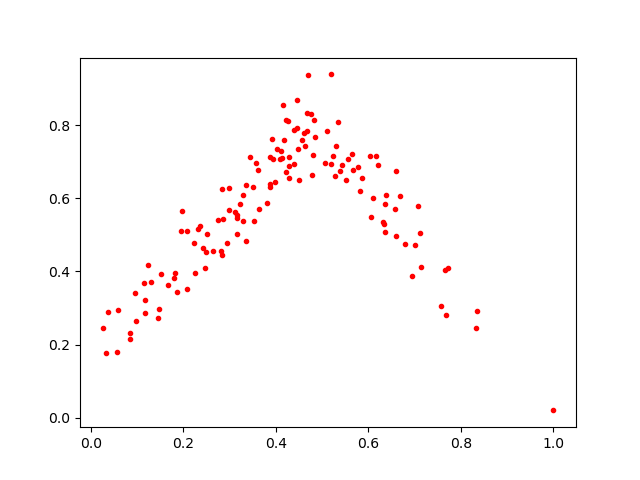

The data file committed next to this chart (first rows):
0.69446933, 0.38714722
0.08425, 0.2151
0.5344, 0.8079
0.8325, 0.2442
0.3281, 0.5386
0.2085, 0.3525
0.1148, 0.368
0.4561, 0.7588
0.6311, 0.5359
0.4284, 0.6887
0.5649, 0.7202
0.3442, 0.7118
0.4225, 0.6708
0.6586, 0.5708
0.4381, 0.7871
0.7, 0.4719
0.5665, 0.6771
0.2472, 0.4106
0.6592, 0.6746
0.6787, 0.4765
0.2858, 0.5437
0.4852, 0.7691
0.4488, 0.7336
0.2416, 0.464
0.0952, 0.3401
0.3287, 0.6081
0.3169, 0.503
0.461, 0.7794
0.1865, 0.3447
0.312, 0.5634
0.2513, 0.5021
0.2741, 0.541
0.1508, 0.3927
0.2845, 0.4438
0.2322, 0.5173
0.2366, 0.5248
0.6604, 0.4974
0.4621, 0.7425
0.5096, 0.7837
0.2993, 0.6289
0.3912, 0.7635
0.1468, 0.2982
0.5824, 0.6193
0.5518, 0.6505
0.4394, 0.6952
0.481, 0.7199
0.3157, 0.5545
0.6341, 0.5309
0.7723, 0.4082
0.4148, 0.8547
0.5199, 0.939
0.3623, 0.6765
0.5296, 0.7438
0.03296, 0.1759
0.3866, 0.7139
0.4254, 0.8119
0.3165, 0.5456
0.3231, 0.5838
0.1172, 0.2867
0.3627, 0.57
0.1246, 0.4167
... 76 more rows
